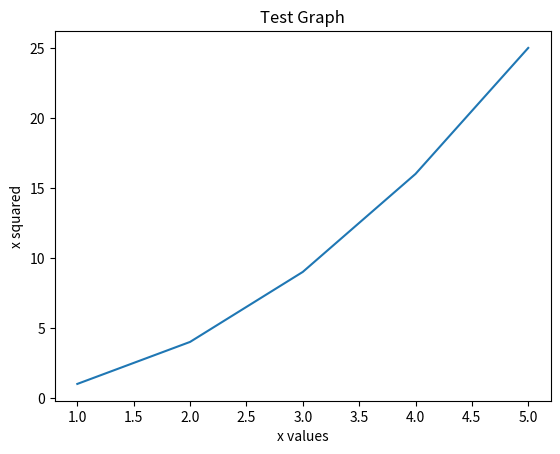

The script that saved this image:
import numpy as np
import matplotlib.pyplot as plt

# Quick test for NumPy
arr = np.array([1, 2, 3, 4, 5])
print("NumPy array:", arr)
print("Mean:", np.mean(arr))

# Quick test for Matplotlib
plt.plot(arr, arr**2)   # x vs x^2
plt.title("Test Graph")
plt.xlabel("x values")
plt.ylabel("x squared")
plt.show()
